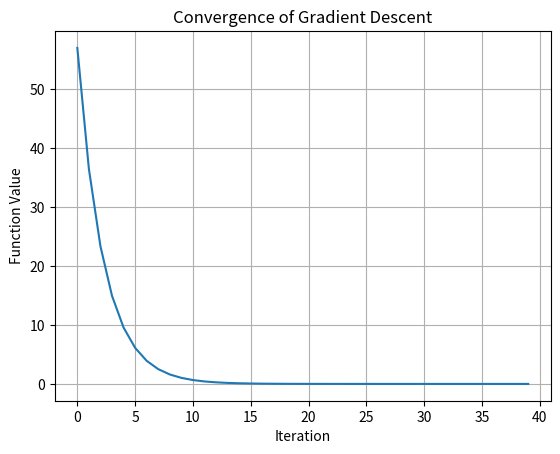

Reproduce this figure in Python.
# -*- coding: utf-8 -*-
"""
Simple Gradient Descent (GD) calculation based on numpy only

[redacted]
"""

#############################
## CHATBOT 1 RESPONSE CODE ##
#############################

import numpy as np

# Define the function f(x, y)
def f(x, y):
    return (x - 5)**2 + (y - 8)**2

# Compute the gradient of f at point (x, y)
def gradient(x, y):
    df_dx = 2 * (x - 5)
    df_dy = 2 * (y - 8)
    return np.array([df_dx, df_dy])

# Gradient descent algorithm
def gradient_descent(learning_rate=0.1, max_iterations=1000, tolerance=1e-6):
    # Initialize variables
    x, y = 0.0, 0.0  # Starting point (x0, y0)
    history = []     # To store the history of function values

    for i in range(max_iterations):
        # Compute the gradient at the current point
        grad = gradient(x, y)

        # Update the variables
        x_new = x - learning_rate * grad[0]
        y_new = y - learning_rate * grad[1]

        # Compute the change in function value
        f_current = f(x, y)
        f_new = f(x_new, y_new)
        func_change = abs(f_new - f_current)

        # Store the function value
        history.append(f_new)

        # Check for convergence
        if func_change < tolerance:
            print(f"Converged after {i+1} iterations.")
            break

        # Update variables for next iteration
        x, y = x_new, y_new

    return x, y, history

# Run the gradient descent algorithm
minimum_x, minimum_y, history = gradient_descent()

print(f"The function reaches its minimum at x = {minimum_x}, y = {minimum_y}")
print(f"Minimum value of the function is f({minimum_x}, {minimum_y}) = {f(minimum_x, minimum_y)}")


import matplotlib.pyplot as plt

# Plot the convergence of the function value
plt.plot(history)
plt.xlabel('Iteration')
plt.ylabel('Function Value')
plt.title('Convergence of Gradient Descent')
plt.grid(True)
plt.show()



#############################
## CHATBOT 2 RESPONSE CODE ##
#############################

import numpy as np

def function(x):
    """The function to be minimized"""
    return (x[0] - 5)**2 + (x[1] - 8)**2

def gradient(x):
    """The gradient of the function"""
    return np.array([2*(x[0] - 5), 2*(x[1] - 8)])

def gradient_descent(start_point, learning_rate, num_iterations, tolerance):
    """Perform gradient descent to minimize the function"""
    x = start_point
    for i in range(num_iterations):
        grad = gradient(x)
        new_x = x - learning_rate * grad
        
        # Check for convergence
        if np.linalg.norm(new_x - x) < tolerance:
            print(f"Converged after {i+1} iterations")
            return new_x
        
        x = new_x
        
        if (i+1) % 100 == 0:
            print(f"Iteration {i+1}: x = {x}, f(x) = {function(x)}")
    
    print(f"Reached maximum iterations ({num_iterations})")
    return x

# Set parameters
start_point = np.array([0.0, 0.0])
learning_rate = 0.1
num_iterations = 1000
tolerance = 1e-6

# Run gradient descent
result = gradient_descent(start_point, learning_rate, num_iterations, tolerance)

print(f"\nFinal result: x = {result}")
print(f"Function value at minimum: f(x) = {function(result)}")
